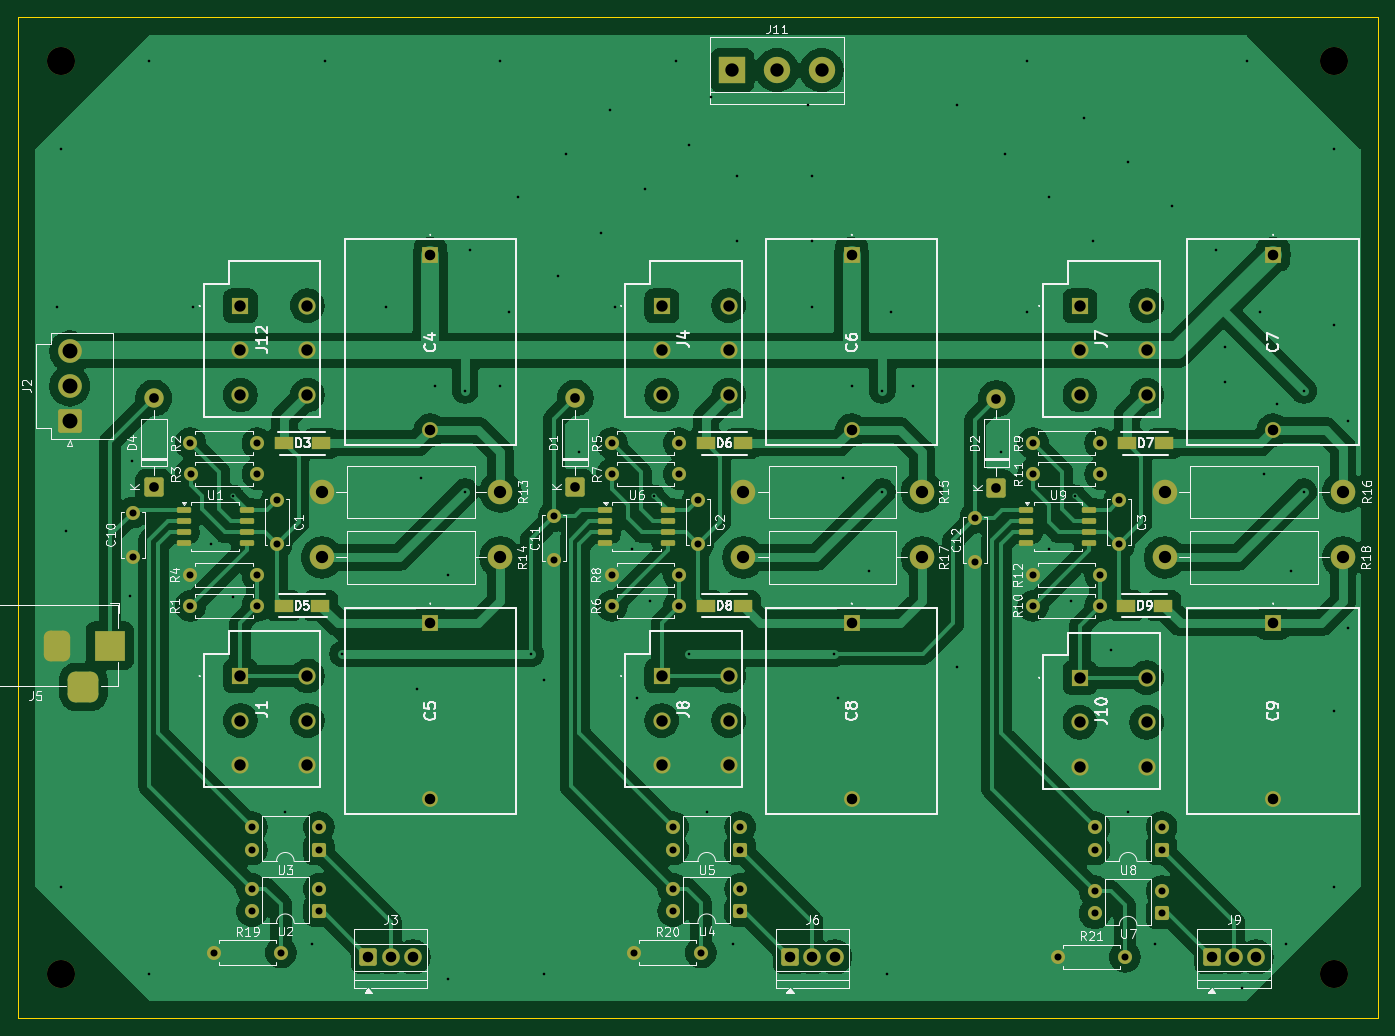
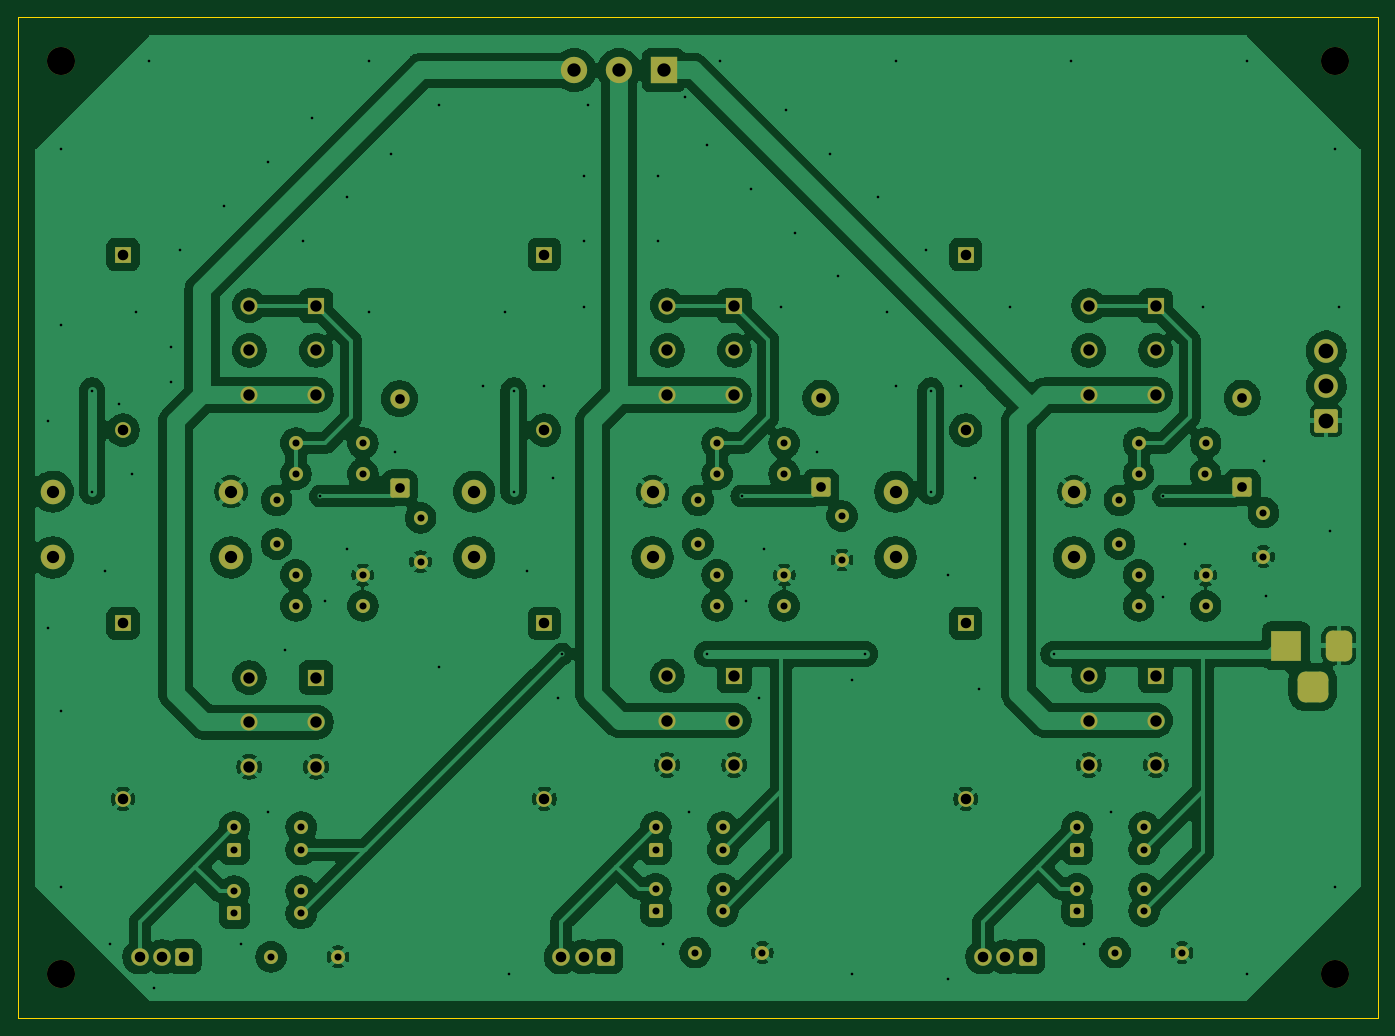
Circuit board: 10 layer files. Board 155.0 x 114.0 mm.
- bottom_copper: 2lv_inverter-B_Cu.gbr (298882 bytes)
- bottom_mask: 2lv_inverter-B_Mask.gbr (7643 bytes)
- paste: 2lv_inverter-B_Paste.gbr (470 bytes)
- bottom_silk: 2lv_inverter-B_Silkscreen.gbr (7655 bytes)
- outline: 2lv_inverter-Edge_Cuts.gbr (711 bytes)
- top_copper: 2lv_inverter-F_Cu.gbr (233465 bytes)
- top_mask: 2lv_inverter-F_Mask.gbr (8935 bytes)
- paste: 2lv_inverter-F_Paste.gbr (2295 bytes)
- top_silk: 2lv_inverter-F_Silkscreen.gbr (118903 bytes)
- drill: 2lv_inverter.drl (4852 bytes)

=== bottom_copper: 2lv_inverter-B_Cu.gbr (298882 bytes, source omitted) ===
=== bottom_mask: 2lv_inverter-B_Mask.gbr (7643 bytes, source omitted) ===
=== paste: 2lv_inverter-B_Paste.gbr ===
%TF.GenerationSoftware,KiCad,Pcbnew,9.0.2*%
%TF.CreationDate,2026-03-05T18:00:30+09:00*%
%TF.ProjectId,2lv_inverter,326c765f-696e-4766-9572-7465722e6b69,rev?*%
%TF.SameCoordinates,Original*%
%TF.FileFunction,Paste,Bot*%
%TF.FilePolarity,Positive*%
%FSLAX46Y46*%
G04 Gerber Fmt 4.6, Leading zero omitted, Abs format (unit mm)*
G04 Created by KiCad (PCBNEW 9.0.2) date 2026-03-05 18:00:30*
%MOMM*%
%LPD*%
G01*
G04 APERTURE LIST*
G04 APERTURE END LIST*
M02*

=== bottom_silk: 2lv_inverter-B_Silkscreen.gbr (7655 bytes, source omitted) ===
=== outline: 2lv_inverter-Edge_Cuts.gbr ===
%TF.GenerationSoftware,KiCad,Pcbnew,9.0.2*%
%TF.CreationDate,2026-03-05T18:00:30+09:00*%
%TF.ProjectId,2lv_inverter,326c765f-696e-4766-9572-7465722e6b69,rev?*%
%TF.SameCoordinates,Original*%
%TF.FileFunction,Profile,NP*%
%FSLAX46Y46*%
G04 Gerber Fmt 4.6, Leading zero omitted, Abs format (unit mm)*
G04 Created by KiCad (PCBNEW 9.0.2) date 2026-03-05 18:00:30*
%MOMM*%
%LPD*%
G01*
G04 APERTURE LIST*
%TA.AperFunction,Profile*%
%ADD10C,0.050000*%
%TD*%
G04 APERTURE END LIST*
D10*
X75000000Y-37000000D02*
X230000000Y-37000000D01*
X230000000Y-151000000D02*
X230000000Y-37000000D01*
X75000000Y-151000000D02*
X75000000Y-37000000D01*
X75000000Y-151000000D02*
X230000000Y-151000000D01*
M02*

=== top_copper: 2lv_inverter-F_Cu.gbr (233465 bytes, source omitted) ===
=== top_mask: 2lv_inverter-F_Mask.gbr (8935 bytes, source omitted) ===
=== paste: 2lv_inverter-F_Paste.gbr (2295 bytes, source withheld) ===
=== top_silk: 2lv_inverter-F_Silkscreen.gbr (118903 bytes, source omitted) ===
=== drill: 2lv_inverter.drl ===
M48
; DRILL file {KiCad 9.0.2} date 2026-03-05T18:00:36+0900
; FORMAT={-:-/ absolute / metric / decimal}
; #@! TF.CreationDate,2026-03-05T18:00:36+09:00
; #@! TF.GenerationSoftware,Kicad,Pcbnew,9.0.2
; #@! TF.FileFunction,MixedPlating,1,2
FMAT,2
METRIC
; #@! TA.AperFunction,Plated,PTH,ViaDrill
T1C0.300
; #@! TA.AperFunction,Plated,PTH,ComponentDrill
T2C0.800
; #@! TA.AperFunction,Plated,PTH,ComponentDrill
T3C1.000
; #@! TA.AperFunction,Plated,PTH,ComponentDrill
T4C1.100
; #@! TA.AperFunction,Plated,PTH,ComponentDrill
T5C1.200
; #@! TA.AperFunction,Plated,PTH,ComponentDrill
T6C1.300
; #@! TA.AperFunction,Plated,PTH,ComponentDrill
T7C1.400
; #@! TA.AperFunction,Plated,PTH,ComponentDrill
T8C1.520
; #@! TA.AperFunction,Plated,PTH,ComponentDrill
T9C1.700
; #@! TA.AperFunction,NonPlated,NPTH,ComponentDrill
T10C3.200
%
G90
G05
T1
X79.5Y-70.0
X80.0Y-52.0
X80.0Y-136.0
X80.5Y-95.5
X87.8Y-102.9
X88.0Y-87.5
X90.0Y-42.0
X90.0Y-146.0
X95.0Y-70.0
X97.0Y-97.0
X99.5Y-91.5
X99.5Y-103.0
X105.5Y-127.5
X108.5Y-142.5
X110.0Y-42.0
X112.0Y-109.5
X117.0Y-70.0
X120.5Y-113.5
X121.0Y-89.5
X122.5Y-79.0
X124.0Y-100.5
X124.0Y-146.5
X126.0Y-79.5
X126.0Y-91.0
X126.5Y-63.5
X130.0Y-42.0
X130.0Y-79.0
X131.0Y-70.5
X132.0Y-57.5
X133.5Y-109.5
X135.0Y-112.5
X135.0Y-146.0
X136.5Y-66.5
X137.5Y-52.5
X139.0Y-86.5
X141.5Y-61.5
X142.5Y-47.5
X143.0Y-70.0
X145.0Y-97.5
X145.5Y-114.5
X146.5Y-56.5
X147.0Y-103.5
X147.5Y-91.5
X150.0Y-42.0
X151.5Y-51.5
X151.5Y-109.5
X153.5Y-127.5
X154.0Y-46.0
X156.5Y-142.5
X157.0Y-55.0
X157.0Y-62.5
X165.0Y-47.0
X165.5Y-55.0
X165.5Y-62.5
X165.5Y-70.0
X168.0Y-109.5
X168.5Y-114.5
X169.0Y-89.5
X170.0Y-79.0
X172.0Y-100.0
X173.5Y-79.5
X173.5Y-91.0
X174.0Y-146.0
X174.5Y-70.5
X177.0Y-79.0
X182.0Y-47.0
X182.0Y-111.0
X187.0Y-86.5
X187.5Y-52.5
X190.0Y-42.0
X190.0Y-70.5
X192.5Y-57.5
X192.5Y-97.5
X195.0Y-103.5
X195.5Y-91.5
X196.5Y-48.5
X197.5Y-62.5
X199.5Y-109.0
X201.5Y-53.5
X201.5Y-127.5
X204.5Y-142.5
X206.5Y-58.5
X211.5Y-63.5
X212.5Y-74.5
X212.5Y-78.5
X214.5Y-147.5
X215.0Y-42.0
X216.5Y-70.5
X217.0Y-89.0
X218.5Y-81.0
X219.5Y-142.5
X220.0Y-100.0
X221.5Y-79.5
X221.5Y-91.0
X225.0Y-52.0
X225.0Y-72.0
X225.0Y-116.0
X225.0Y-136.0
X226.5Y-83.0
X226.5Y-106.5
T2
X88.1Y-93.4
X88.1Y-98.4
X94.69Y-85.5
X94.69Y-100.5
X94.69Y-104.0
X94.7Y-89.0
X97.38Y-143.5
X101.685Y-129.235
X101.685Y-131.775
X101.685Y-136.235
X101.685Y-138.775
X102.31Y-85.5
X102.31Y-100.5
X102.31Y-104.0
X102.32Y-89.0
X104.5Y-92.0
X104.5Y-97.0
X105.0Y-143.5
X109.305Y-129.235
X109.305Y-131.775
X109.305Y-136.235
X109.305Y-138.775
X136.1Y-93.8
X136.1Y-98.8
X142.69Y-85.5
X142.69Y-89.0
X142.69Y-100.5
X142.69Y-104.0
X145.19Y-143.5
X149.685Y-129.235
X149.685Y-131.775
X149.685Y-136.235
X149.685Y-138.775
X150.31Y-85.5
X150.31Y-89.0
X150.31Y-100.5
X150.31Y-104.0
X152.5Y-92.0
X152.5Y-97.0
X152.81Y-143.5
X157.305Y-129.235
X157.305Y-131.775
X157.305Y-136.235
X157.305Y-138.775
X184.1Y-94.0
X184.1Y-99.0
X190.69Y-85.5
X190.69Y-89.0
X190.69Y-100.5
X190.69Y-104.0
X193.5Y-144.0
X197.685Y-129.235
X197.685Y-131.775
X197.685Y-136.51
X197.685Y-139.05
X198.31Y-85.5
X198.31Y-89.0
X198.31Y-100.5
X198.31Y-104.0
X200.5Y-92.0
X200.5Y-97.0
X201.12Y-144.0
X205.305Y-129.235
X205.305Y-131.775
X205.305Y-136.51
X205.305Y-139.05
T4
X90.5Y-80.34
X90.5Y-90.5
X138.5Y-80.34
X138.5Y-90.5
X186.5Y-80.42
X186.5Y-90.58
T5
X114.96Y-144.0
X117.5Y-144.0
X120.04Y-144.0
X122.0Y-64.0
X122.0Y-84.0
X122.0Y-106.0
X122.0Y-126.0
X163.0Y-144.0
X165.54Y-144.0
X168.08Y-144.0
X170.0Y-64.0
X170.0Y-84.0
X170.0Y-106.0
X170.0Y-126.0
X211.0Y-144.0
X213.54Y-144.0
X216.08Y-144.0
X218.0Y-64.0
X218.0Y-84.0
X218.0Y-106.0
X218.0Y-126.0
T6
X100.38Y-69.84
X100.38Y-74.92
X100.38Y-80.0
X100.38Y-112.0
X100.38Y-117.08
X100.38Y-122.16
X108.0Y-69.84
X108.0Y-74.92
X108.0Y-80.0
X108.0Y-112.0
X108.0Y-117.08
X108.0Y-122.16
X148.38Y-69.84
X148.38Y-74.92
X148.38Y-80.0
X148.38Y-112.0
X148.38Y-117.08
X148.38Y-122.16
X156.0Y-69.84
X156.0Y-74.92
X156.0Y-80.0
X156.0Y-112.0
X156.0Y-117.08
X156.0Y-122.16
X196.0Y-69.84
X196.0Y-74.92
X196.0Y-80.0
X196.0Y-112.19
X196.0Y-117.27
X196.0Y-122.35
X203.62Y-69.84
X203.62Y-74.92
X203.62Y-80.0
X203.62Y-112.19
X203.62Y-117.27
X203.62Y-122.35
T7
X109.68Y-91.0
X109.68Y-98.5
X130.0Y-91.0
X130.0Y-98.5
X157.68Y-91.0
X157.68Y-98.5
X178.0Y-91.0
X178.0Y-98.5
X205.68Y-91.0
X205.68Y-98.5
X226.0Y-91.0
X226.0Y-98.5
T8
X156.42Y-43.0
X161.5Y-43.0
X166.58Y-43.0
T9
X80.95Y-75.0
X80.95Y-78.96
X80.95Y-82.92
T10
X80.0Y-42.0
X80.0Y-146.0
X225.0Y-42.0
X225.0Y-146.0
T3
G00X79.5Y-107.542
M15
G01X79.5Y-109.542
M16
G05
G00X81.5Y-113.242
M15
G01X83.5Y-113.242
M16
G05
G00X85.5Y-107.542
M15
G01X85.5Y-109.542
M16
G05
M30
